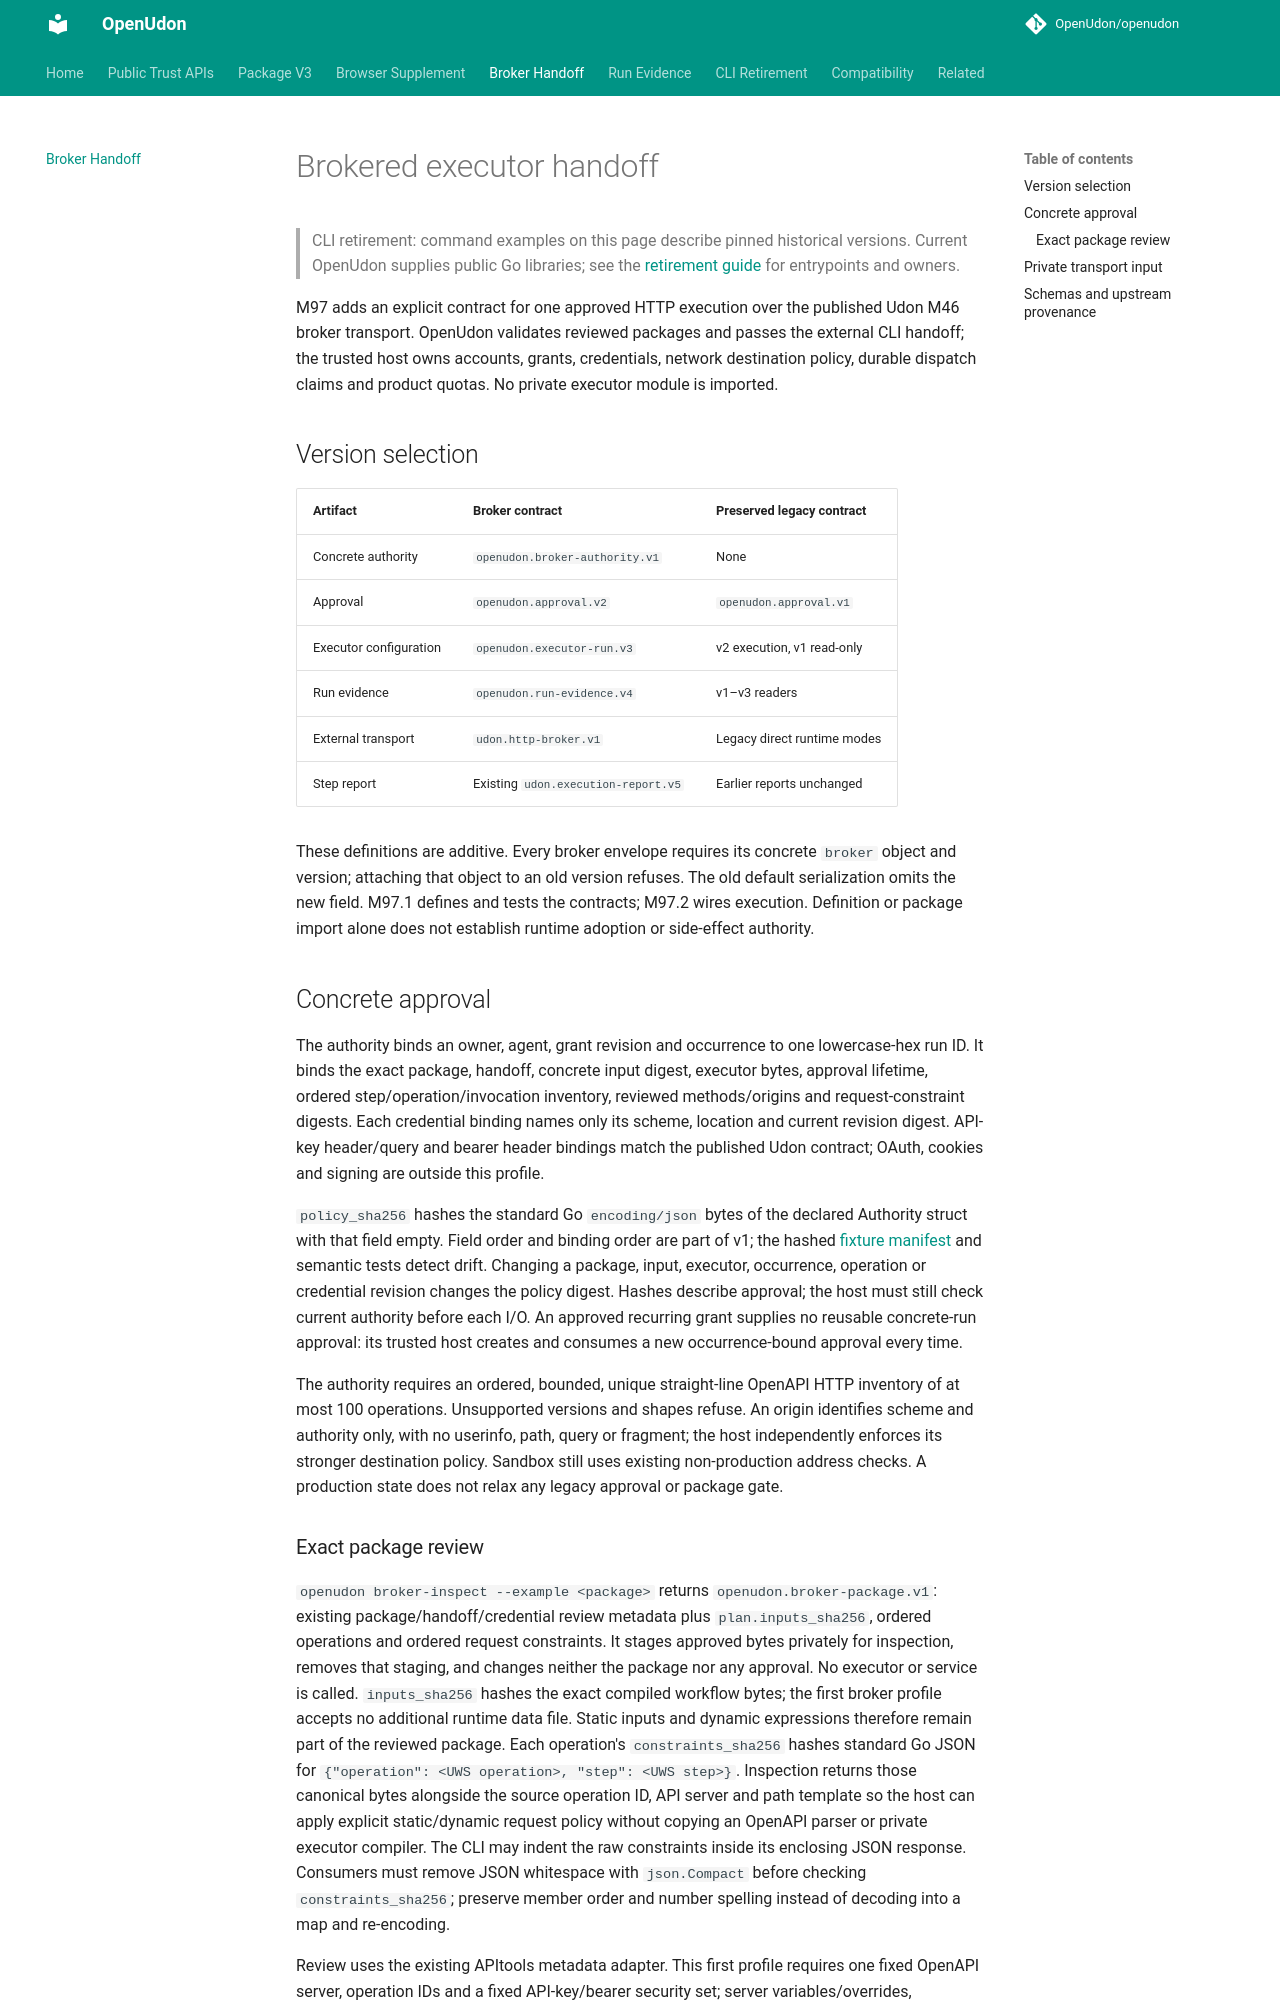

repository: OpenUdon/openudon · page: broker-execution-handoff/index.html · generator: mkdocs

# Brokered executor handoff

> CLI retirement: command examples on this page describe pinned historical
> versions. Current OpenUdon supplies public Go libraries; see the
> [retirement guide](legacy-cli-retirement.md) for entrypoints and owners.

M97 adds an explicit contract for one approved HTTP execution over the published
Udon M46 broker transport. OpenUdon validates reviewed packages and passes the
external CLI handoff; the trusted host owns accounts, grants, credentials,
network destination policy, durable dispatch claims and product quotas. No
private executor module is imported.

## Version selection

| Artifact | Broker contract | Preserved legacy contract |
|---|---|---|
| Concrete authority | `openudon.broker-authority.v1` | None |
| Approval | `openudon.approval.v2` | `openudon.approval.v1` |
| Executor configuration | `openudon.executor-run.v3` | v2 execution, v1 read-only |
| Run evidence | `openudon.run-evidence.v4` | v1–v3 readers |
| External transport | `udon.http-broker.v1` | Legacy direct runtime modes |
| Step report | Existing `udon.execution-report.v5` | Earlier reports unchanged |

These definitions are additive. Every broker envelope requires its concrete
`broker` object and version; attaching that object to an old version refuses.
The old default serialization omits the new field. M97.1 defines and tests
the contracts; M97.2 wires execution. Definition or package import alone
does not establish runtime adoption or side-effect authority.

## Concrete approval

The authority binds an owner, agent, grant revision and occurrence to one
lowercase-hex run ID. It binds the exact package, handoff, concrete input digest,
executor bytes, approval lifetime, ordered step/operation/invocation inventory,
reviewed methods/origins and request-constraint digests. Each credential binding
names only its scheme, location and current revision digest. API-key header/query
and bearer header bindings match the published Udon contract; OAuth, cookies
and signing are outside this profile.

`policy_sha256` hashes the standard Go `encoding/json` bytes of the declared
Authority struct with that field empty. Field order and binding order are part
of v1; the hashed [fixture manifest](fixtures/broker-handoff-v1/manifest.json)
and semantic tests detect drift. Changing a package, input, executor,
occurrence, operation or credential revision changes the policy digest. Hashes
describe approval; the host must still check current authority before each I/O.
An approved recurring grant supplies no reusable concrete-run approval: its
trusted host creates and consumes a new occurrence-bound approval every time.

The authority requires an ordered, bounded, unique straight-line OpenAPI HTTP
inventory of at most 100 operations. Unsupported versions and shapes refuse.
An origin identifies scheme and authority only, with no userinfo, path, query
or fragment; the host independently enforces its stronger destination policy.
Sandbox still uses existing non-production address checks. A production state
does not relax any legacy approval or package gate.

### Exact package review

`openudon broker-inspect --example <package>` returns
`openudon.broker-package.v1`: existing package/handoff/credential review metadata
plus `plan.inputs_sha256`, ordered operations and ordered request constraints.
It stages approved bytes privately for inspection, removes that staging, and
changes neither the package nor any approval. No executor or service is called.
`inputs_sha256` hashes the exact compiled workflow bytes; the first broker
profile accepts no additional runtime data file. Static inputs and dynamic
expressions therefore remain part of the reviewed package. Each operation's
`constraints_sha256` hashes standard Go JSON for
`{"operation": <UWS operation>, "step": <UWS step>}`. Inspection returns those
canonical bytes alongside the source operation ID, API server and path template
so the host can apply explicit static/dynamic request policy without copying an
OpenAPI parser or private executor compiler. The CLI may indent the raw constraints
inside its enclosing JSON response. Consumers must remove JSON whitespace with
`json.Compact` before checking `constraints_sha256`; preserve member order and
number spelling instead of decoding into a map and re-encoding.

Review uses the existing APItools metadata adapter. This first profile requires
one fixed OpenAPI server, operation IDs and a fixed API-key/bearer security set;
server variables/overrides, OAuth/signing, ambiguous security alternatives and
custom credential-binding overrides are unsupported. Inspection's symbolic
bindings have no credential revision yet; the host supplies the exact current
revision when constructing authority. Empty bindings are omitted.

`approval-template --broker-authority <authority.json>` emits approval v2 only
after checking current authority and exact package/input/operation constraints.
The ordinary template remains approval v1. Neither template resolves an account
credential or validates current host grants; those checks belong to the host.
